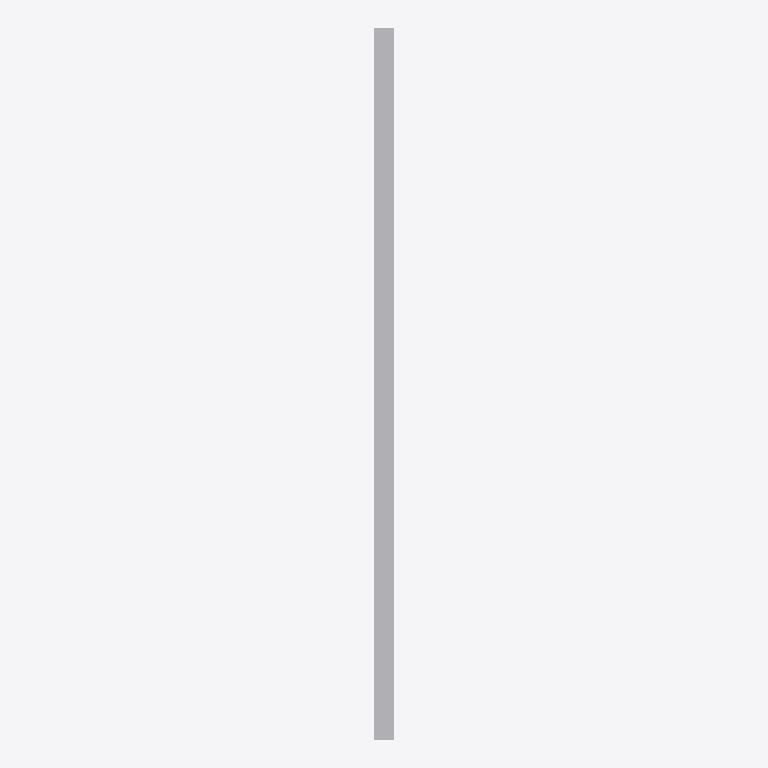
Plan cut of the same IFC building model at storey 'Port De Barcelona' (level 0.00 m, cut at 1.40 m), seen from above with north up, elements coloured by IFC class: 1 other element (light grey). Cut surfaces are drawn darker.
Extent 0.1 m × 1.8 m × 2.4 m (x, y, z). Storeys (1): Port De Barcelona at 0.00 m. Elements (1): 1 IfcFurnishingElement.

HEADER;
FILE_DESCRIPTION(('ViewDefinition [CoordinationView_V2.0]'),'2;1');
FILE_NAME('','',(''),(''),'','','');
FILE_SCHEMA(('IFC2X3'));
ENDSEC;
DATA;
#105=IFCPROJECT('34UKVHeH5CHvrwyycS_2aZ',$,'Port De Barcelona',$,$,'Port De Barcelona','Port De Barcelona',(#97),#92);
#130=IFCSITE('34UKVHeH5CHvrwyycS_2aX',$,'Default',$,$,#127,$,$,.ELEMENT.,(42,21,31,181945),(-71,-3,-24,-263305),0.0,$,$);
#115=IFCBUILDING('34UKVHeH5CHvrwyycS_2aY',$,'Port De Barcelona',$,$,#32,$,'Port De Barcelona',.ELEMENT.,$,$,$);
#124=IFCBUILDINGSTOREY('34UKVHeH5CHvrwyybZ1_NS',$,'Port De Barcelona',$,'Level:8mm Head',#122,$,'Port De Barcelona',.ELEMENT.,0.0);
#206=IFCFURNISHINGELEMENT('2ejJjAkkP2YuLCSfAZhijS',$,'APBCN-URB-MOB-Mampara_Divisoria_Vidrio:Tipo1:296623',$,'APBCN-URB-MOB-Mampara_Divisoria_Vidrio:Tipo1',#204,#199,'296623');
ENDSEC;
